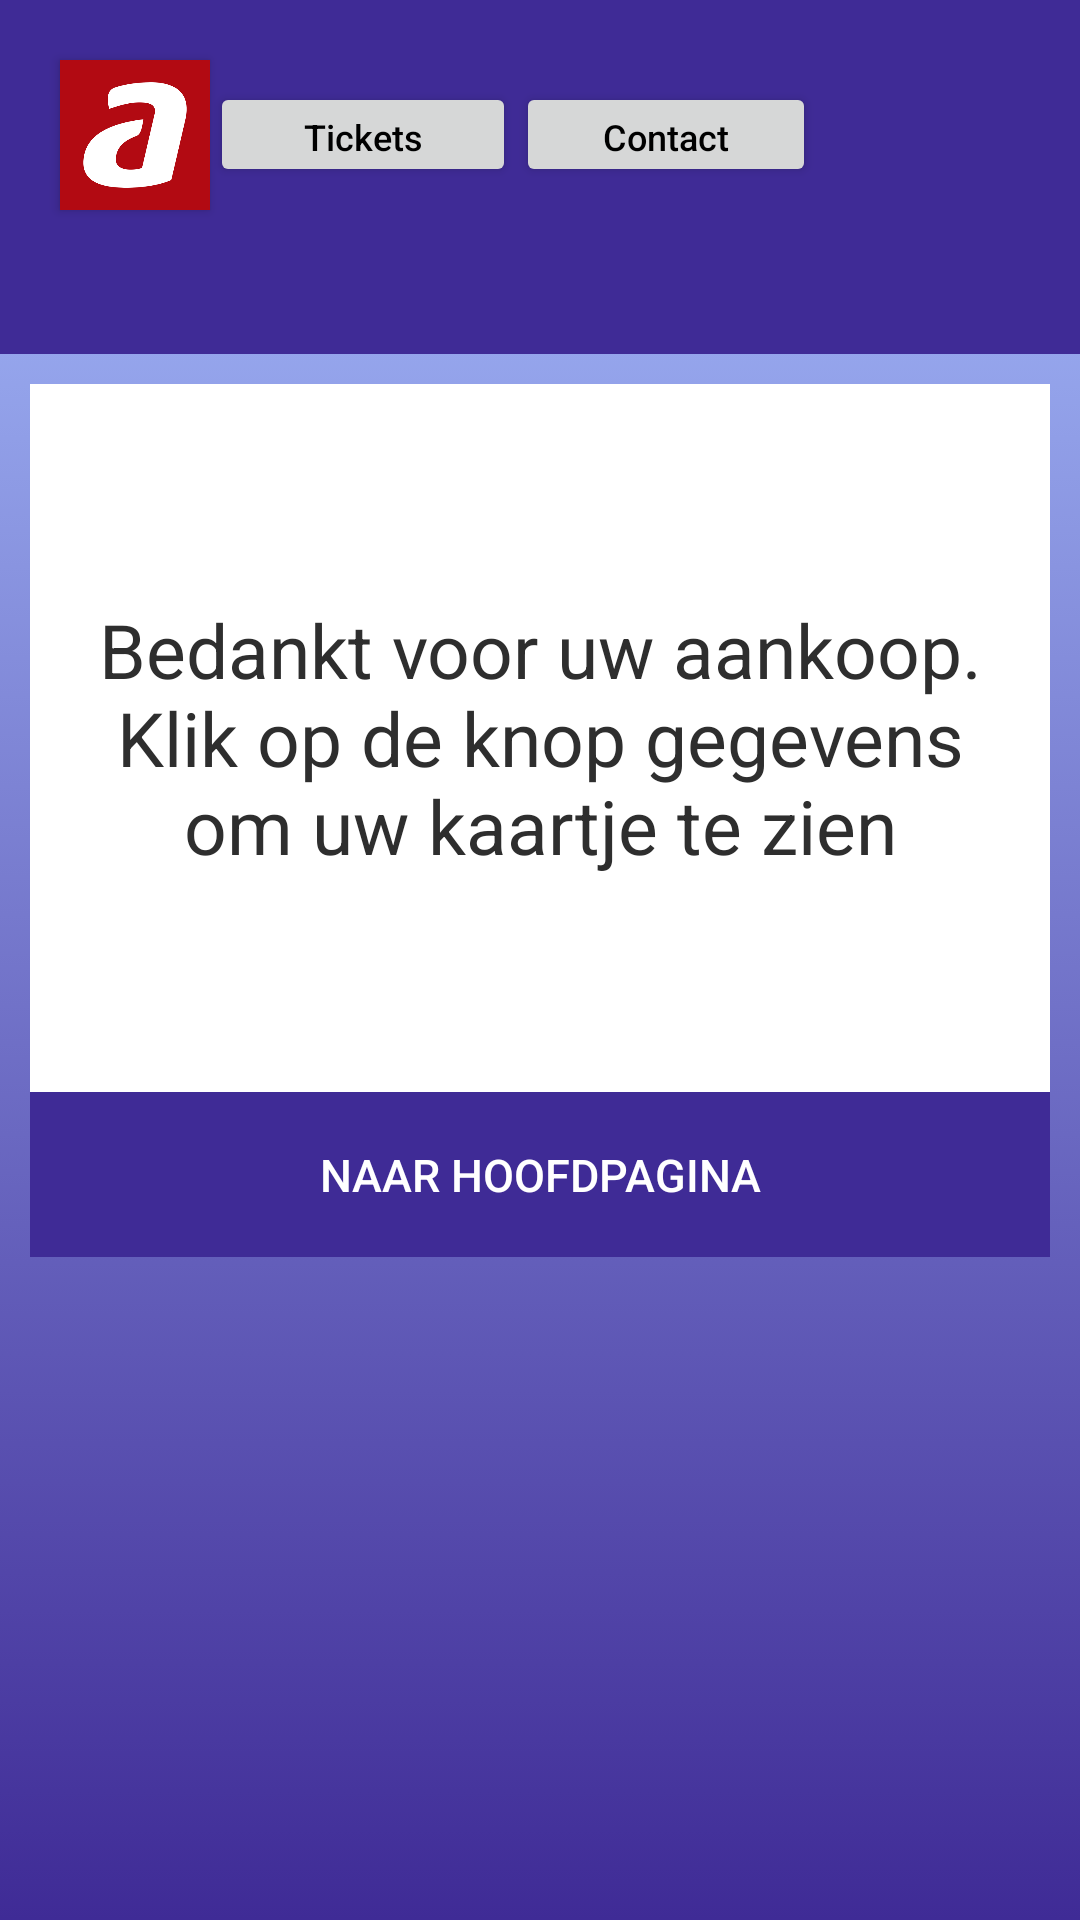

Reconstruct the res/layout file that produces this screen, plus the resources it refers to.
<!-- AndroidManifest.xml: application theme AppTheme -->
<!-- res/layout/activity_thank_you.xml -->
<?xml version="1.0" encoding="utf-8"?>
<android.support.constraint.ConstraintLayout
    xmlns:android="http://schemas.android.com/apk/res/android"
    xmlns:tools="http://schemas.android.com/tools"
    android:layout_width="match_parent"
    android:layout_height="match_parent">



    <LinearLayout
        android:orientation="vertical"
        android:background="@drawable/gradient_background"
        android:layout_width="match_parent"
        android:weightSum="8"
        android:layout_height="match_parent">

        <LinearLayout
            android:orientation="horizontal"
            android:background="#3f2b96"
            android:layout_width="match_parent"
            android:layout_height="0dp"
            android:layout_weight="1.5"
            android:layout_marginBottom="10dp"
            android:weightSum="1">


            <Button
                android:id="@+id/home"
                android:layout_width="50dp"
                android:layout_height="50dp"
                android:layout_marginTop="20dp"
                android:layout_marginLeft="20dp"
                android:background="@drawable/logoavans"/>

            <Button
                android:id="@+id/ticketButton"
                android:layout_width="102dp"
                android:layout_height="35dp"
                android:layout_centerHorizontal="true"
                android:layout_marginTop="20dp"
                android:text="Tickets"
                android:textSize="12sp"
                android:textAllCaps="false"
                android:textColor="@android:color/black" />

            <Button
                android:id="@+id/contact"
                android:layout_width="100dp"
                android:layout_height="35dp"
                android:layout_alignParentRight="true"
                android:layout_marginTop="20dp"
                android:layout_marginRight="10dp"
                android:text="Contact"
                android:textSize="12sp"
                android:textAllCaps="false"
                android:textColor="@android:color/black"/>


        </LinearLayout>

        <LinearLayout
            android:orientation="horizontal"
            android:layout_width="match_parent"
            android:layout_height="0dp"
            android:layout_weight="3"
            android:weightSum="3">

            ]

            <LinearLayout
                android:orientation="vertical"
                android:background="#ffff"
                android:layout_marginRight="10dp"
                android:layout_marginLeft="10dp"
                android:layout_width="0dp"
                android:padding="10dp"
                android:layout_weight="3"
                android:weightSum="4"
                android:layout_height="match_parent">

                <TextView
                    android:layout_width="match_parent"
                    android:layout_height="match_parent"
                    android:text="Bedankt voor uw aankoop. Klik op de knop gegevens om uw kaartje te zien"
                    android:textSize="25dp"
                    android:textAlignment="center"
                    android:gravity="center"
                    android:textColor="#2e2e2e"
                    />

            </LinearLayout>

        </LinearLayout>



        <LinearLayout
            android:orientation="vertical"
            android:layout_width="match_parent"
            android:layout_gravity="center"
            android:layout_marginLeft="10dp"
            android:layout_marginRight="10dp"
            android:layout_height="0dp"
            android:layout_weight="0.7"
            >


            <Button
                android:id="@+id/toHome"
                android:layout_width="match_parent"
                android:layout_height="0dp"
                android:layout_weight="1"
                android:background="#3f2b96"
                android:text="Naar hoofdpagina"
                android:textColor="#ffffff"
                android:textSize="15dp"
                android:textAlignment="center"></Button>

        </LinearLayout>










    </LinearLayout>
</android.support.constraint.ConstraintLayout>
<!-- resources referenced by this layout -->
<resources>
  <!-- drawable gradient_background (drawable) -->
  <?xml version="1.0" encoding="utf-8"?>
  <selector xmlns:android="http://schemas.android.com/apk/res/android">
      <item>
          <shape>
              <gradient
                  android:angle="-90"
                  android:startColor="#a8c0ff"
                  android:endColor="#3f2b96"
                  android:type="linear" />
          </shape>
      </item>
  </selector>
  <!-- drawable logoavans: png bitmap (drawable, 26597 bytes) -->
  <style name="AppTheme" parent="Theme.AppCompat.Light.NoActionBar">
          
          <item name="colorPrimary">@color/colorPrimary</item>
          <item name="colorPrimaryDark">@color/colorPrimaryDark</item>
          <item name="colorAccent">@color/colorAccent</item>
      </style>
  <!-- not gathered from this repository: default colours our renderer supplied (Android Studio template values) -->
  <color name="colorPrimary">#FF6200EE</color>
  <color name="colorPrimaryDark">#FF3700B3</color>
  <color name="colorAccent">#FF03DAC5</color>
</resources>
